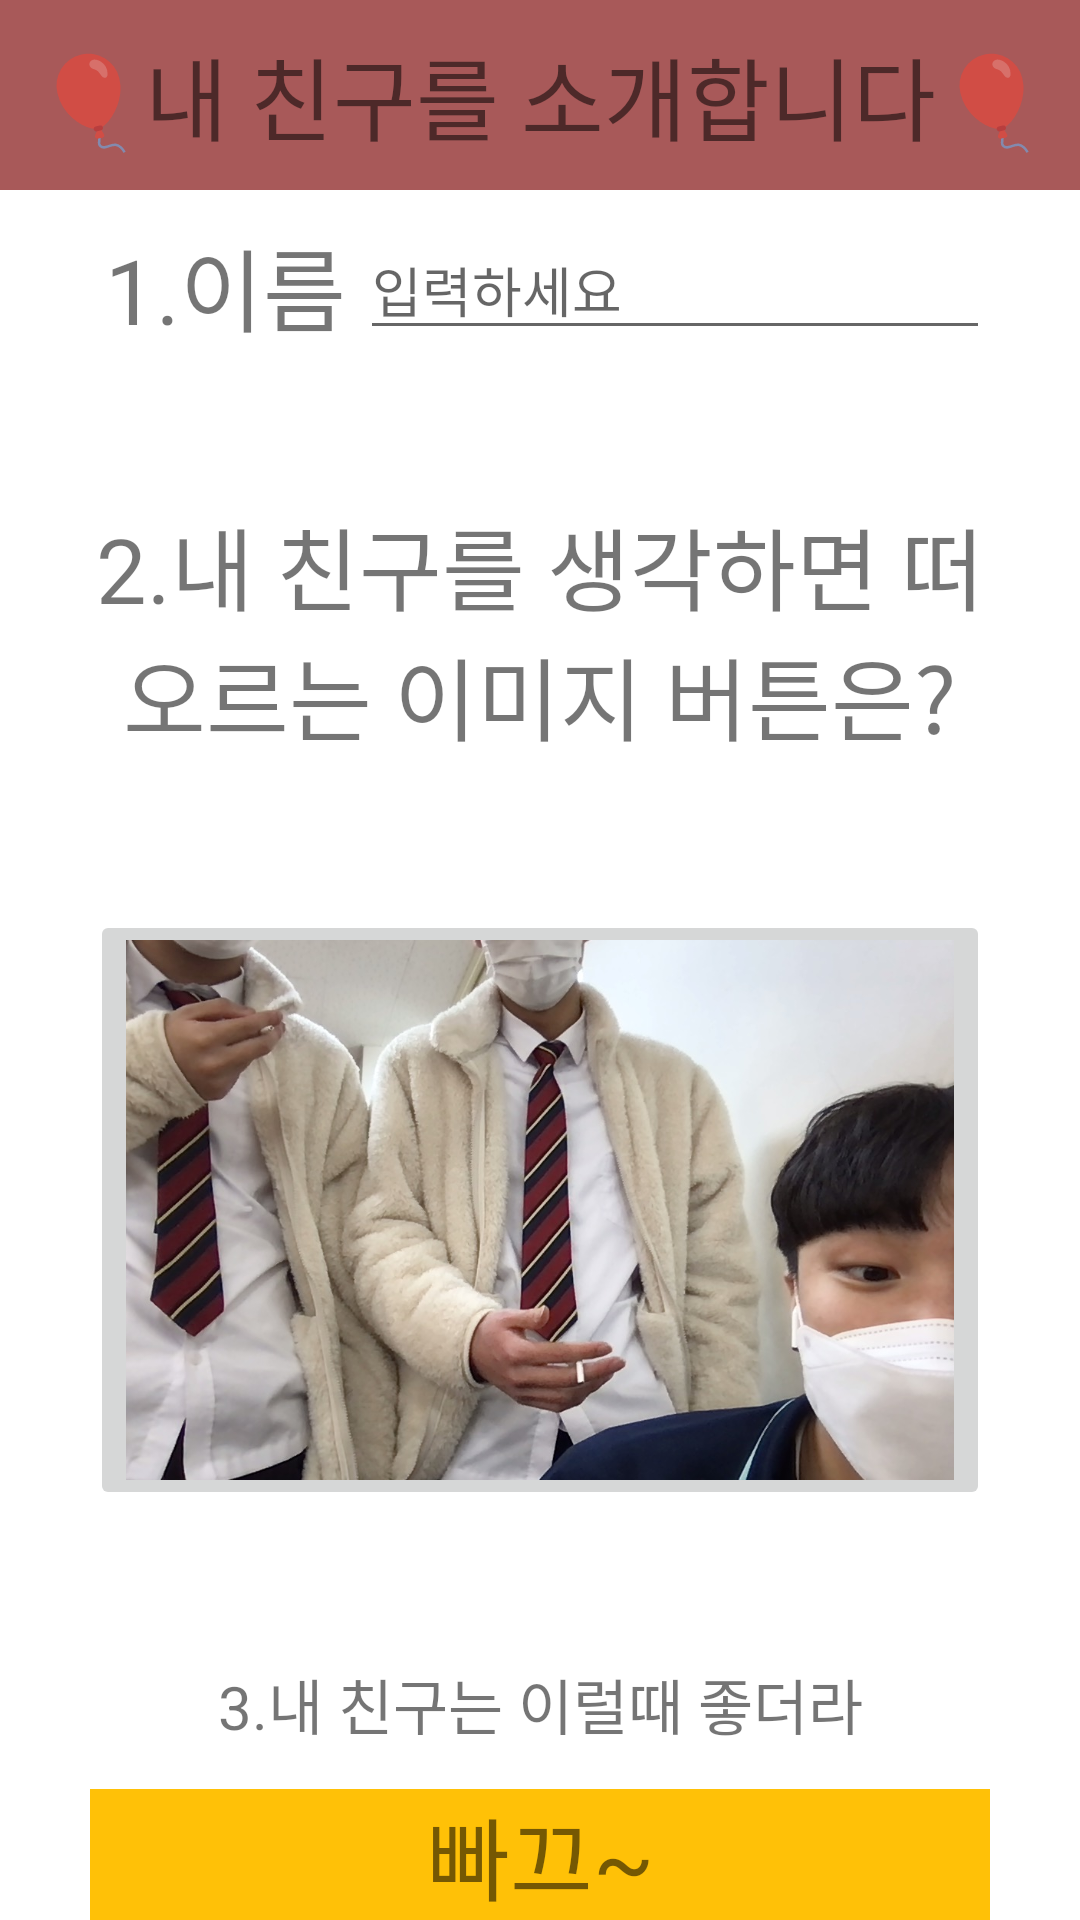

This screen was rendered from an Android layout file. Write that file and the resources it references.
<!-- AndroidManifest.xml: application theme Theme.School_Study_App -->
<!-- res/layout/activity_main9.xml -->
<?xml version="1.0" encoding="utf-8"?>
<RelativeLayout xmlns:android="http://schemas.android.com/apk/res/android"
    xmlns:app="http://schemas.android.com/apk/res-auto"
    xmlns:tools="http://schemas.android.com/tools"
    android:layout_width="match_parent"
    android:layout_height="match_parent"
    tools:context=".MainActivity9">
    <RelativeLayout
        android:layout_width="300dp"
        android:layout_height="match_parent"
        android:layout_below="@id/in"
        android:layout_marginTop="10dp"
        android:layout_centerHorizontal="true"
        >

        <TextView
            android:id="@+id/txt1"
            android:layout_width="wrap_content"
            android:layout_height="wrap_content"
            android:text="1.이름"
            android:gravity="center"
            android:textSize="30dp"
            android:layout_alignParentLeft="true"
            android:layout_toLeftOf="@id/edit"
            />
        <EditText
            android:id="@+id/edit"
            android:layout_width="wrap_content"
            android:layout_height="wrap_content"
            android:hint="입력하세요"
            android:ems="10"
            android:layout_alignParentRight="true"
            />

        <TextView
            android:id="@+id/txt2"
            android:layout_width="match_parent"
            android:layout_height="wrap_content"
            android:text="2.내 친구를 생각하면 떠오르는 이미지 버튼은?"
            android:gravity="center"
            android:textSize="30dp"
            android:layout_marginTop="50dp"
            android:layout_below="@id/edit"
            />
        <ImageButton
            android:id="@+id/img"
            android:layout_width="300dp"
            android:layout_height="200dp"
            android:layout_below="@id/txt2"
            android:layout_centerHorizontal="true"
            android:layout_marginTop="50dp"
            android:src="@drawable/myfriends"
            android:scaleType="fitXY"
            />

        <TextView
            android:id="@+id/txt3"
            android:layout_width="match_parent"
            android:layout_height="wrap_content"
            android:text="3.내 친구는 이럴때 좋더라"
            android:gravity="center"
            android:textSize="20dp"
            android:layout_marginTop="50dp"
            android:layout_below="@id/img"
            />
        <EditText
            android:layout_width="match_parent"
            android:layout_height="wrap_content"
            android:hint="긍정적인 말"
            android:layout_below="@id/txt3"
            android:layout_marginLeft="20dp"
            android:layout_marginRight="20dp"
            />
    </RelativeLayout>
    <TextView
        android:id="@+id/in"
        android:layout_width="match_parent"
        android:layout_height="wrap_content"
        android:text="🎈내 친구를 소개합니다🎈"
        android:background="#A85959"
        android:gravity="center"
        android:textSize="30dp"
        android:padding="10dp"/>

    <TextView
        android:layout_width="300dp"
        android:layout_height="wrap_content"
        android:text="빠끄~"
        android:textSize="30dp"
        android:gravity="center"
        android:layout_alignParentBottom="true"
        android:layout_centerHorizontal="true"
        android:background="#FFC107"
        />

</RelativeLayout>
<!-- resources referenced by this layout -->
<resources>
  <!-- drawable myfriends: jpg bitmap (drawable, 142808 bytes) -->
  <style name="Theme.School_Study_App" parent="Theme.MaterialComponents.DayNight.DarkActionBar">
          
          <item name="colorPrimary">@color/purple_500</item>
          <item name="colorPrimaryVariant">@color/purple_700</item>
          <item name="colorOnPrimary">@color/white</item>
          
          <item name="colorSecondary">@color/teal_200</item>
          <item name="colorSecondaryVariant">@color/teal_700</item>
          <item name="colorOnSecondary">@color/black</item>
          
          <item name="android:statusBarColor" tools:targetApi="l">?attr/colorPrimaryVariant</item>
          
      </style>
  <!-- not gathered from this repository: default colours our renderer supplied (Android Studio template values) -->
  <color name="purple_500">#FF6200EE</color>
  <color name="purple_700">#FF3700B3</color>
  <color name="teal_200">#FF03DAC5</color>
  <color name="teal_700">#FF018786</color>
  <color name="black">#FF000000</color>
  <color name="white">#FFFFFFFF</color>
</resources>
